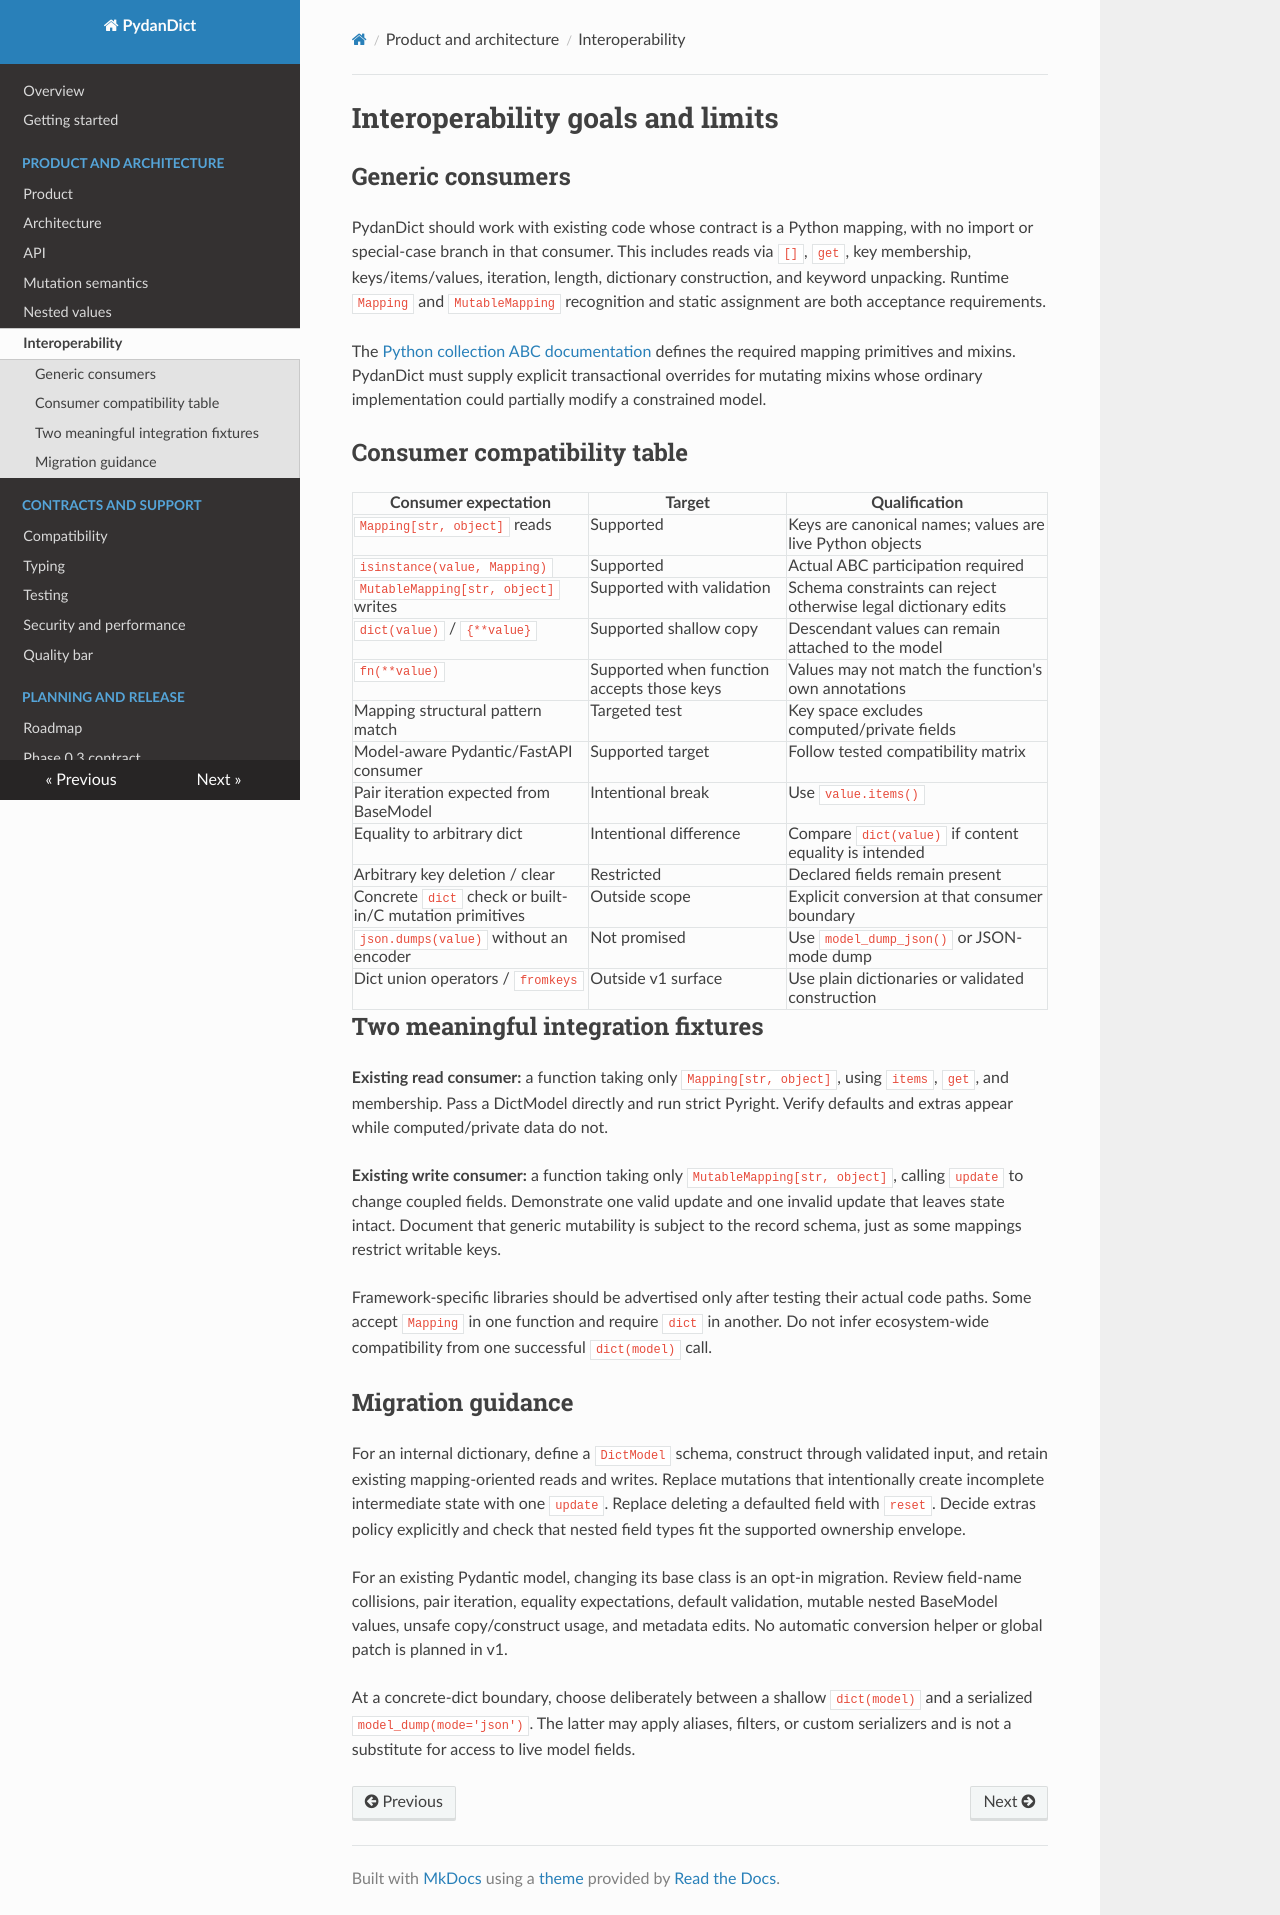

repository: eddiethedean/pydandict · page: interoperability/index.html · generator: mkdocs

# Interoperability goals and limits

## Generic consumers

PydanDict should work with existing code whose contract is a Python mapping, with
no import or special-case branch in that consumer. This includes reads via `[]`,
`get`, key membership, keys/items/values, iteration, length, dictionary construction,
and keyword unpacking. Runtime `Mapping` and `MutableMapping` recognition and static
assignment are both acceptance requirements.

The [Python collection ABC documentation](https://docs.python.org/3/library/collections.abc.html)
defines the required mapping primitives and mixins. PydanDict must supply explicit
transactional overrides for mutating mixins whose ordinary implementation could
partially modify a constrained model.

## Consumer compatibility table

| Consumer expectation | Target | Qualification |
| --- | --- | --- |
| `Mapping[str, object]` reads | Supported | Keys are canonical names; values are live Python objects |
| `isinstance(value, Mapping)` | Supported | Actual ABC participation required |
| `MutableMapping[str, object]` writes | Supported with validation | Schema constraints can reject otherwise legal dictionary edits |
| `dict(value)` / `{**value}` | Supported shallow copy | Descendant values can remain attached to the model |
| `fn(**value)` | Supported when function accepts those keys | Values may not match the function's own annotations |
| Mapping structural pattern match | Targeted test | Key space excludes computed/private fields |
| Model-aware Pydantic/FastAPI consumer | Supported target | Follow tested compatibility matrix |
| Pair iteration expected from BaseModel | Intentional break | Use `value.items()` |
| Equality to arbitrary dict | Intentional difference | Compare `dict(value)` if content equality is intended |
| Arbitrary key deletion / clear | Restricted | Declared fields remain present |
| Concrete `dict` check or built-in/C mutation primitives | Outside scope | Explicit conversion at that consumer boundary |
| `json.dumps(value)` without an encoder | Not promised | Use `model_dump_json()` or JSON-mode dump |
| Dict union operators / `fromkeys` | Outside v1 surface | Use plain dictionaries or validated construction |

## Two meaningful integration fixtures

**Existing read consumer:** a function taking only `Mapping[str, object]`, using
`items`, `get`, and membership. Pass a DictModel directly and run strict Pyright.
Verify defaults and extras appear while computed/private data do not.

**Existing write consumer:** a function taking only `MutableMapping[str, object]`,
calling `update` to change coupled fields. Demonstrate one valid update and one
invalid update that leaves state intact. Document that generic mutability is
subject to the record schema, just as some mappings restrict writable keys.

Framework-specific libraries should be advertised only after testing their actual
code paths. Some accept `Mapping` in one function and require `dict` in another.
Do not infer ecosystem-wide compatibility from one successful `dict(model)` call.

## Migration guidance

For an internal dictionary, define a `DictModel` schema, construct through validated
input, and retain existing mapping-oriented reads and writes. Replace mutations
that intentionally create incomplete intermediate state with one `update`. Replace
deleting a defaulted field with `reset`. Decide extras policy explicitly and check
that nested field types fit the supported ownership envelope.

For an existing Pydantic model, changing its base class is an opt-in migration.
Review field-name collisions, pair iteration, equality expectations, default
validation, mutable nested BaseModel values, unsafe copy/construct usage, and
metadata edits. No automatic conversion helper or global patch is planned in v1.

At a concrete-dict boundary, choose deliberately between a shallow `dict(model)`
and a serialized `model_dump(mode='json')`. The latter may apply aliases, filters,
or custom serializers and is not a substitute for access to live model fields.
